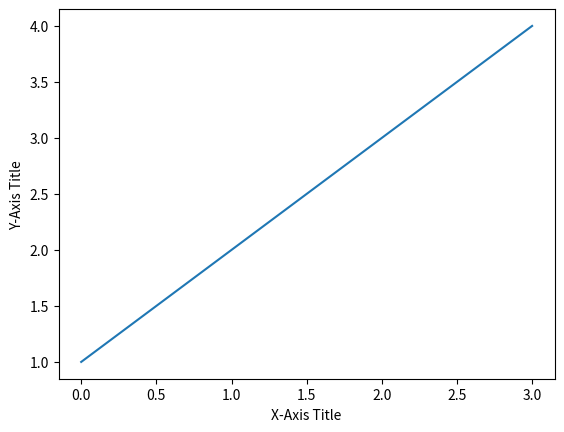

This chart was generated by the following Python code:
import matplotlib.pyplot as plt
import numpy as np

plt.plot([1,2,3,4])
plt.ylabel('Y-Axis Title')
plt.xlabel('X-Axis Title')
plt.show()